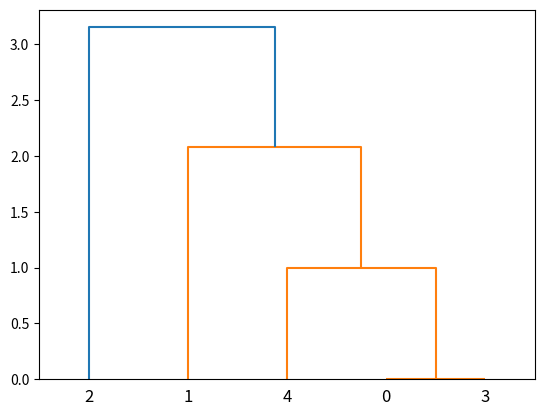

Python code for this plot:
import matplotlib.pyplot as plt
from scipy.cluster.hierarchy import dendrogram, linkage,fcluster

X = [[1,2],[3,2],[4,4],[1,2],[1,3]]

# 1计算距离 得到Z矩阵

Z = linkage(X,'average')
'''
Z = linkage(X,'ward')  #离差平方和距离
Z = linkage(X,'centroid') #质心距离
Z = linkage(X,'single')  #最邻近
Z = linkage(X,'complete') # 最远
'''

f = fcluster(Z, 1.5,'distance')  # t=1.5：是阈值，表示从哪个值划分（纵坐标上）。 distance：按照距离标准进行划分

print(Z)
print(f)  # 每个元素属于哪种类别

plt.figure()        # 参数： figsize:图像长宽
dendrogram(Z)

plt.show()